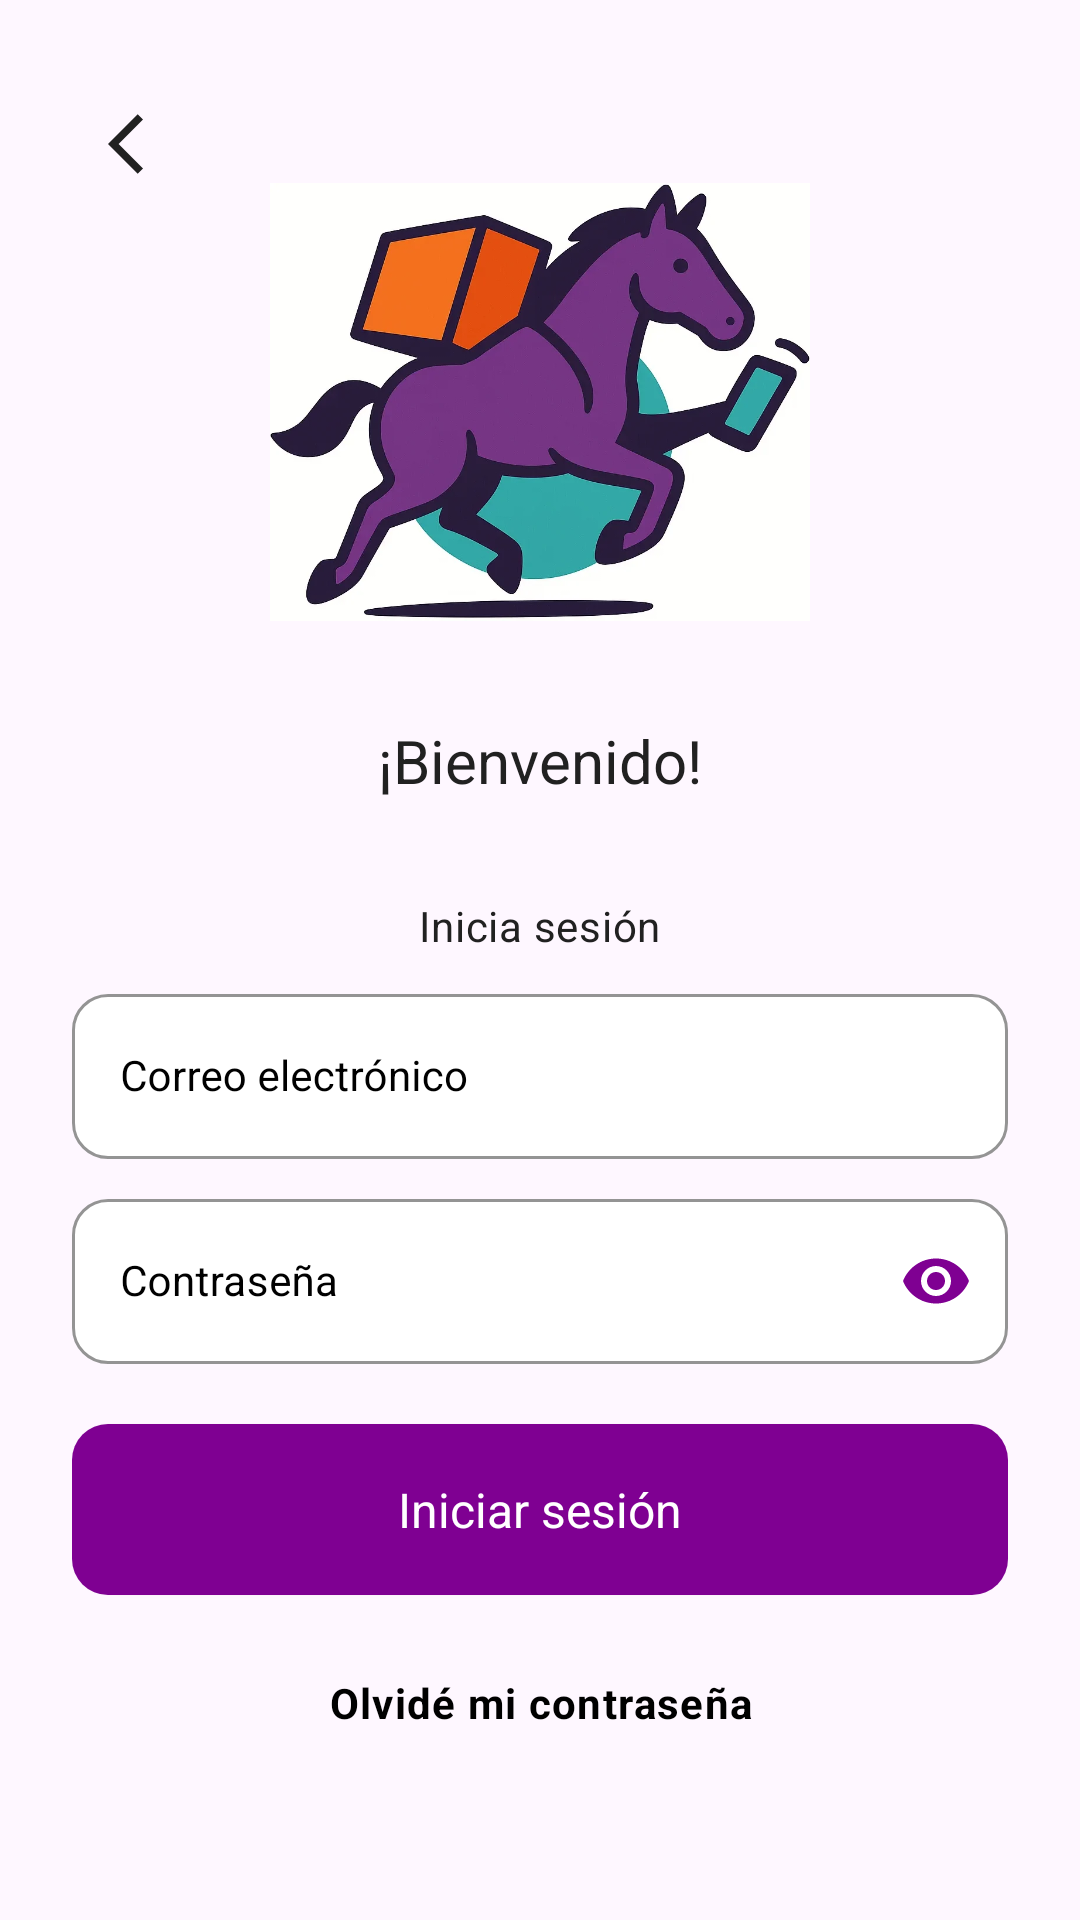

Reconstruct the res/layout file that produces this screen, plus the resources it refers to.
<!-- AndroidManifest.xml: application theme Theme.AntojaTEC -->
<!-- res/layout/fragment_login.xml -->
<androidx.constraintlayout.widget.ConstraintLayout xmlns:android="http://schemas.android.com/apk/res/android"
    xmlns:app="http://schemas.android.com/apk/res-auto"
    xmlns:tools="http://schemas.android.com/tools"
    android:layout_width="match_parent"
    android:layout_height="match_parent"
    android:paddingStart="@dimen/auth_padding_screen_horizontal"
    android:paddingEnd="@dimen/auth_padding_screen_horizontal"
    android:paddingTop="@dimen/padding_screen_vertical_top"
    android:paddingBottom="@dimen/auth_padding_screen_vertical_bottom"
    tools:context=".ui.auth.AuthLoginFragment">

    
    <ImageButton
        android:id="@+id/buttonBack"
        style="@style/onBackButton"
        android:layout_marginTop="@dimen/margin_null"
        app:layout_constraintStart_toStartOf="parent"
        app:layout_constraintTop_toTopOf="parent" />

    
    <ImageView
        android:id="@+id/imageViewLogo"
        style="@style/Image_Logo"
        android:src="@drawable/logo"
        app:layout_constraintEnd_toEndOf="parent"
        app:layout_constraintStart_toStartOf="parent"
        app:layout_constraintTop_toTopOf="parent" />

    
    <TextView
        android:id="@+id/textViewLoginOptionTitle"
        style="@style/Text_H2"
        android:layout_width="wrap_content"
        android:layout_height="wrap_content"
        android:layout_marginTop="@dimen/margin_m"
        android:text="¡Bienvenido!"
        app:layout_constraintEnd_toEndOf="parent"
        app:layout_constraintStart_toStartOf="parent"
        app:layout_constraintTop_toBottomOf="@id/imageViewLogo" />

    
    <TextView
        android:id="@+id/textViewLoginOptionDescription"
        style="@style/Text_Body"
        android:layout_width="wrap_content"
        android:layout_height="wrap_content"
        android:layout_marginTop="@dimen/margin_xl"
        android:text="Inicia sesión"
        app:layout_constraintEnd_toEndOf="parent"
        app:layout_constraintStart_toStartOf="parent"
        app:layout_constraintTop_toBottomOf="@id/textViewLoginOptionTitle" />

    
    <com.google.android.material.textfield.TextInputLayout
        android:id="@+id/inputLayoutEmail"
        style="@style/CustomTextInputLayout"
        android:layout_width="0dp"
        android:layout_height="wrap_content"
        android:layout_marginTop="@dimen/spacing_form_s"
        android:hint="Correo electrónico"
        app:layout_constraintEnd_toEndOf="parent"
        app:layout_constraintStart_toStartOf="parent"
        app:layout_constraintTop_toBottomOf="@id/textViewLoginOptionDescription">

        <com.google.android.material.textfield.TextInputEditText
            android:id="@+id/inputEmail"
            style="@style/InputFill"
            android:inputType="textEmailAddress" />
    </com.google.android.material.textfield.TextInputLayout>

    
    <com.google.android.material.textfield.TextInputLayout
        android:id="@+id/inputLayoutPassword"
        style="@style/CustomTextInputLayout"
        android:layout_width="0dp"
        android:layout_height="wrap_content"
        android:layout_marginTop="@dimen/spacing_form_s"
        android:hint="Contraseña"
        app:endIconMode="password_toggle"
        app:endIconTint="@color/colorPrimary"
        app:layout_constraintEnd_toEndOf="parent"
        app:layout_constraintStart_toStartOf="parent"
        app:layout_constraintTop_toBottomOf="@id/inputLayoutEmail">

        <com.google.android.material.textfield.TextInputEditText
            android:id="@+id/inputPassword"
            style="@style/InputFill"
            android:inputType="textPassword" />
    </com.google.android.material.textfield.TextInputLayout>

    <com.google.android.material.button.MaterialButton
        android:id="@+id/btnLogin"
        style="@style/Button_Fill"
        android:layout_width="0dp"
        android:layout_height="@dimen/button_height"
        android:layout_marginTop="@dimen/spacing_form_l"
        android:text="Iniciar sesión"
        app:layout_constraintEnd_toEndOf="parent"
        app:layout_constraintStart_toStartOf="parent"
        app:layout_constraintTop_toBottomOf="@id/inputLayoutPassword" />

    <TextView
        android:id="@+id/textViewSignInLink"
        style="@style/Text_Link"
        android:layout_width="wrap_content"
        android:layout_height="wrap_content"
        android:layout_marginTop="@dimen/margin_s"
        android:text="Olvidé mi contraseña"
        app:layout_constraintEnd_toEndOf="parent"
        app:layout_constraintStart_toStartOf="parent"
        app:layout_constraintTop_toBottomOf="@id/btnLogin" />

</androidx.constraintlayout.widget.ConstraintLayout>
<!-- resources referenced by this layout -->
<resources>
  <color name="colorPrimary">#7F0092</color>
  <dimen name="auth_padding_screen_horizontal">24dp</dimen>
  <dimen name="auth_padding_screen_vertical_bottom">24dp</dimen>
  <dimen name="button_height">65dp</dimen>
  <dimen name="margin_m">16dp</dimen>
  <dimen name="margin_null">0dp</dimen>
  <dimen name="margin_s">8dp</dimen>
  <dimen name="margin_xl">32dp</dimen>
  <dimen name="padding_screen_vertical_top">24dp</dimen>
  <dimen name="spacing_form_l">16dp</dimen>
  <dimen name="spacing_form_s">8dp</dimen>
  <style name="Image_Logo">
          <item name="android:layout_width">200dp</item>
          <item name="android:layout_height">200dp</item>
          <item name="android:scaleType">centerInside</item>
  
          <item name="android:layout_marginTop">@dimen/margin_m</item>
          <item name="android:layout_marginBottom">@dimen/margin_s</item>
      </style>
  <style name="InputFill" parent="Widget.MaterialComponents.TextInputEditText.OutlinedBox">
          <item name="android:layout_width">match_parent</item>
          <item name="android:layout_height">55dp</item>
          <item name="android:textSize">14sp</item>
          <item name="android:textColor">@color/near_black</item>
          <item name="android:paddingStart">16dp</item>
          <item name="android:paddingEnd">16dp</item>
      </style>
  <style name="Text_Body">
          <item name="android:textSize">12sp</item>
  
          <item name="android:textColor">?attr/colorOnBackground</item>
      </style>
  <style name="Text_H2">
          <item name="android:textSize">20sp</item>
  
          <item name="android:textColor">?attr/colorOnBackground</item>
      </style>
  <style name="onBackButton" parent="Widget.Material3.Button.IconButton">
          <item name="android:layout_width">48dp</item>
          <item name="android:layout_height">48dp</item>
          <item name="android:src">@drawable/ic_arrow_left</item>
          <item name="android:contentDescription">@string/some_text</item>
          <item name="android:background">?attr/selectableItemBackgroundBorderless</item>
          <item name="android:padding">12dp</item>
      </style>
  <style name="Theme.AntojaTEC" parent="Base.Theme.AntojaTEC" />
  <color name="white">#FFFFFFFF</color>
  <style name="Text_LabelLarge">
          <item name="android:textSize">16sp</item>
          <item name="android:textColor">@color/near_black</item>
          <item name="android:textStyle">normal</item>
          <item name="android:textAllCaps">false</item>
          <item name="android:textAppearance">@style/TextAppearance.Material3.LabelLarge</item>
      </style>
  <style name="ShapeAppearance_Button" parent="">
          
          <item name="cornerFamily">rounded</item>
          <item name="cornerSize">@dimen/button_corner_radius</item>
      </style>
  <color name="colorRipple">#1F7F0092</color>
  <color name="black">#FF000000</color>
  <color name="near_black">#212121</color>
  <!-- drawable ic_arrow_left (drawable) -->
  <vector xmlns:android="http://schemas.android.com/apk/res/android" android:autoMirrored="true" android:height="24dp" android:tint="#212121" android:viewportHeight="24" android:viewportWidth="24" android:width="24dp">
        
      <path android:fillColor="@android:color/white" android:pathData="M11.67,3.87L9.9,2.1 0,12l9.9,9.9 1.77,-1.77L3.54,12z"/>
      
  </vector>
  <string name="some_text">...</string>
  <style name="Base.Theme.AntojaTEC" parent="Theme.Material3.DayNight.NoActionBar">
          
          
      </style>
  <dimen name="button_corner_radius">12dp</dimen>
</resources>
